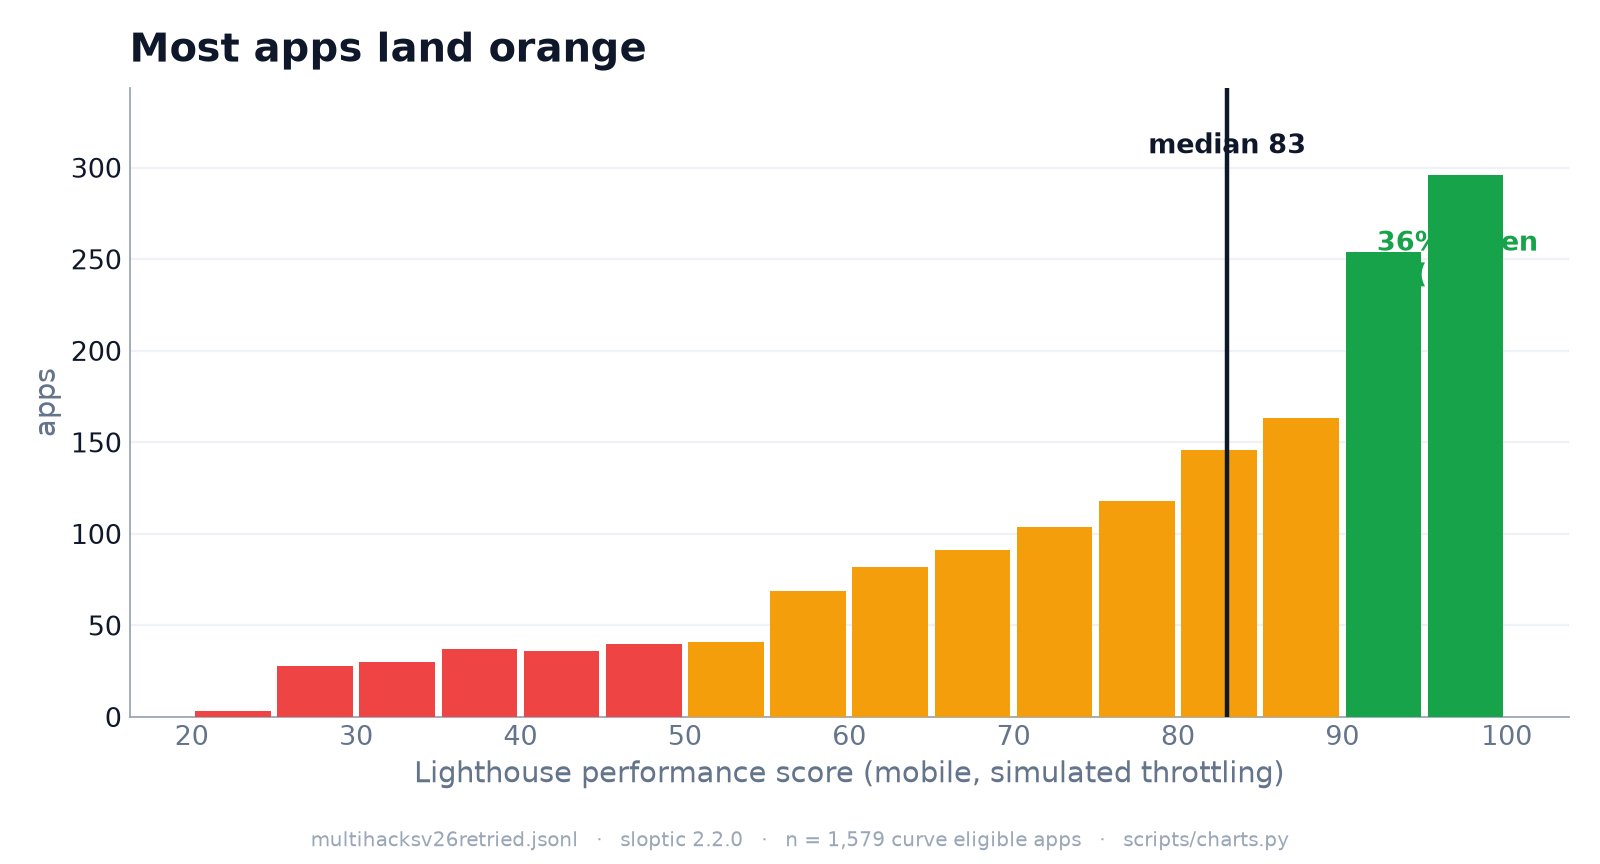

The data file committed next to this chart (first rows):
bin_low, bin_high, apps
20, 25, 3
25, 30, 28
30, 35, 30
35, 40, 37
40, 45, 36
45, 50, 40
50, 55, 41
55, 60, 69
60, 65, 82
65, 70, 91
70, 75, 104
75, 80, 118
80, 85, 146
85, 90, 163
90, 95, 254
95, 100, 296
